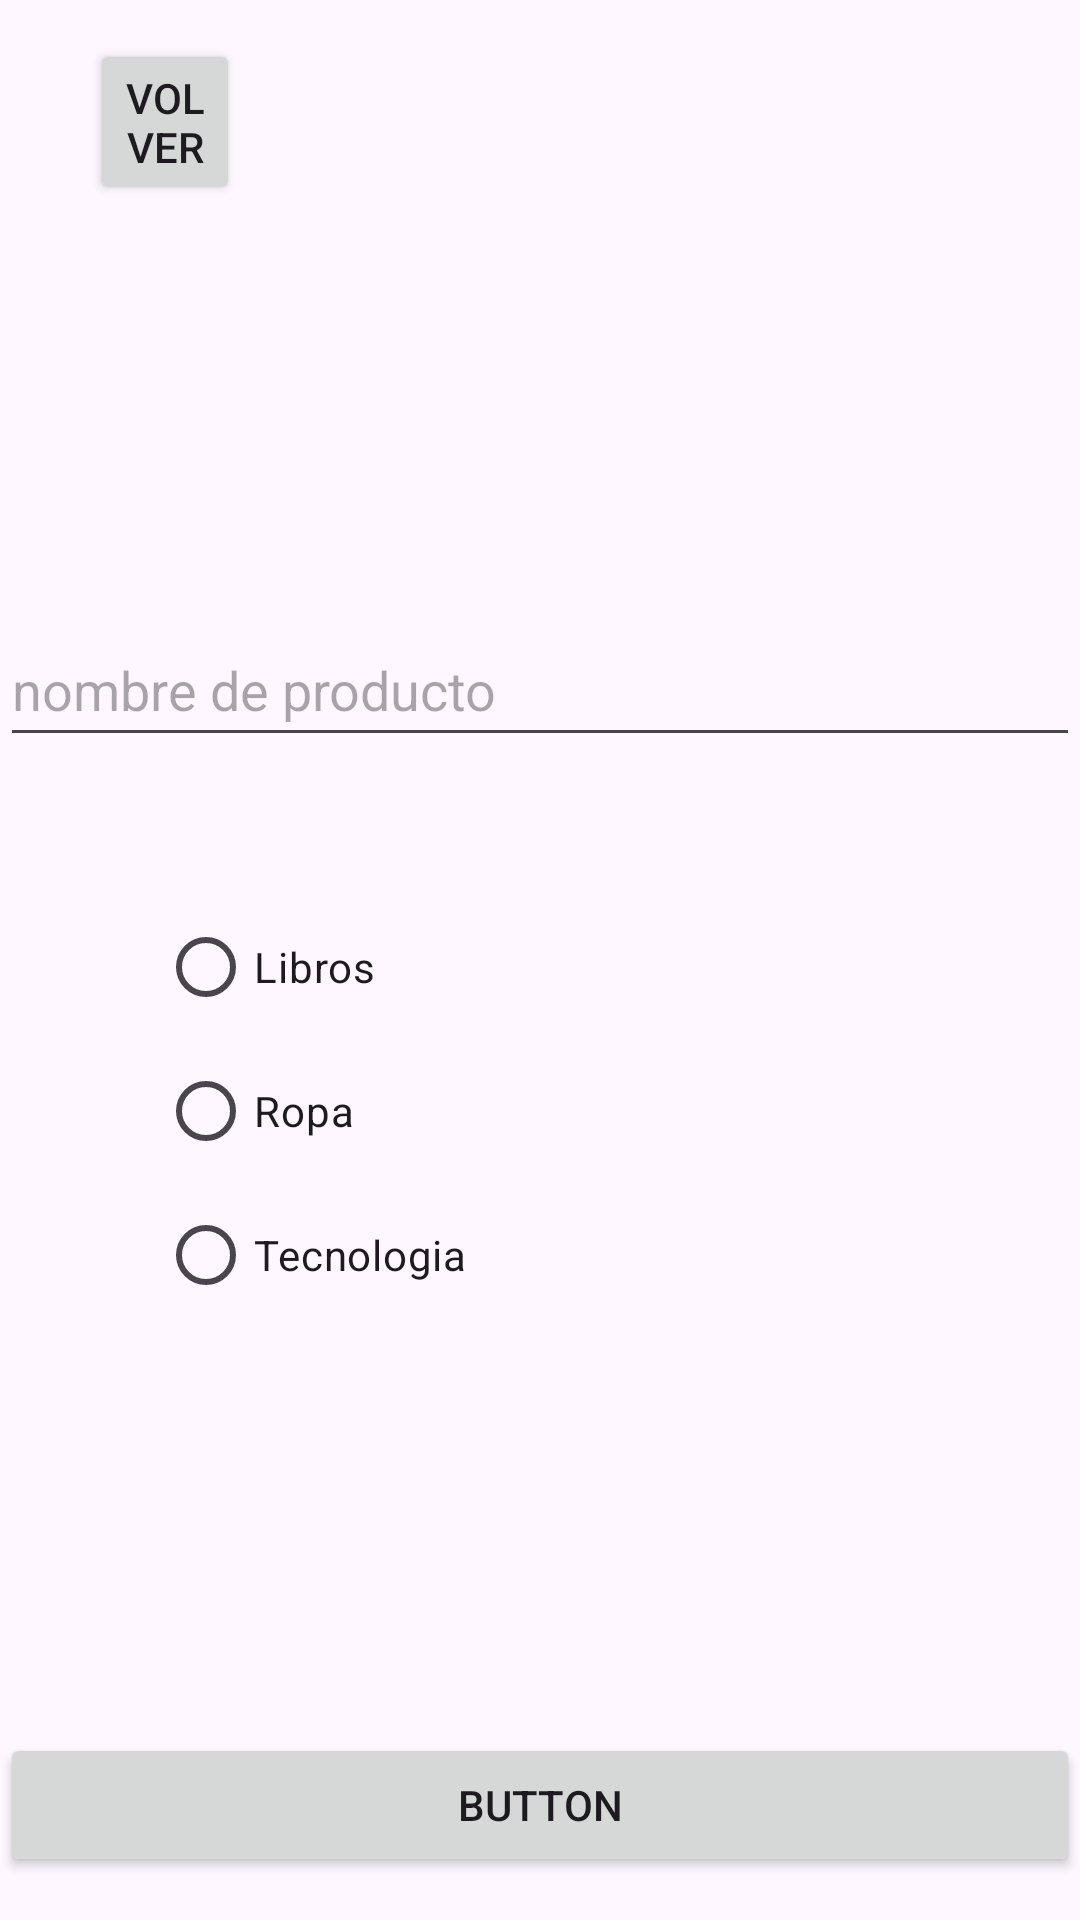

Produce the Android XML layout that renders to this screen, including the resource entries it uses.
<!-- AndroidManifest.xml: application theme Theme.TareaTest -->
<!-- res/layout/activity_publicar_objeto.xml -->
<?xml version="1.0" encoding="utf-8"?>
<androidx.constraintlayout.widget.ConstraintLayout xmlns:android="http://schemas.android.com/apk/res/android"
    xmlns:app="http://schemas.android.com/apk/res-auto"
    xmlns:tools="http://schemas.android.com/tools"
    android:id="@+id/main"
    android:layout_width="match_parent"
    android:layout_height="match_parent"
    tools:context=".PublicarObjetoActivity">


    <EditText
        android:id="@+id/txtNombre"
        android:layout_width="0dp"
        android:layout_height="48dp"
        android:inputType="textCapWords"
        android:hint="nombre de producto"
        app:layout_constraintBottom_toBottomOf="parent"
        app:layout_constraintEnd_toEndOf="parent"
        app:layout_constraintStart_toStartOf="parent"
        app:layout_constraintTop_toTopOf="parent"
        app:layout_constraintVertical_bias="0.345" />

    <RadioGroup
        android:id="@+id/Gruporadio"
        android:layout_width="255dp"
        android:layout_height="296dp"
        app:layout_constraintBottom_toBottomOf="parent"
        app:layout_constraintEnd_toEndOf="parent"
        app:layout_constraintStart_toStartOf="parent"
        app:layout_constraintTop_toBottomOf="@+id/txtNombre">

        <RadioButton
            android:id="@+id/rbLibros"
            android:layout_width="match_parent"
            android:layout_height="wrap_content"
            android:text="Libros" />

        <RadioButton
            android:id="@+id/rbRopa"
            android:layout_width="match_parent"
            android:layout_height="wrap_content"
            android:text="Ropa" />

        <RadioButton
            android:id="@+id/rbTecno"
            android:layout_width="match_parent"
            android:layout_height="wrap_content"
            android:text="Tecnologia" />
    </RadioGroup>

    <Button
        android:id="@+id/button"
        android:layout_width="0dp"
        android:layout_height="wrap_content"
        android:text="Button"
        app:layout_constraintBottom_toBottomOf="parent"
        app:layout_constraintEnd_toEndOf="parent"
        app:layout_constraintHorizontal_bias="0.47"
        app:layout_constraintStart_toStartOf="parent"
        app:layout_constraintTop_toTopOf="parent"
        app:layout_constraintVertical_bias="0.976" />

    <Button
        android:id="@+id/btnBack"
        android:layout_width="0dp"
        android:layout_height="wrap_content"
        android:layout_marginStart="30dp"
        android:layout_marginEnd="280dp"
        android:text="Volver"
        app:layout_constraintBottom_toBottomOf="@+id/button"
        app:layout_constraintEnd_toEndOf="parent"
        app:layout_constraintHorizontal_bias="0.498"
        app:layout_constraintStart_toStartOf="parent"
        app:layout_constraintTop_toTopOf="parent"
        app:layout_constraintVertical_bias="0.023" />


</androidx.constraintlayout.widget.ConstraintLayout>
<!-- resources referenced by this layout -->
<resources>
  <style name="Theme.TareaTest" parent="Base.Theme.TareaTest" />
  <style name="Base.Theme.TareaTest" parent="Theme.Material3.DayNight.NoActionBar">
          
          
      </style>
</resources>
